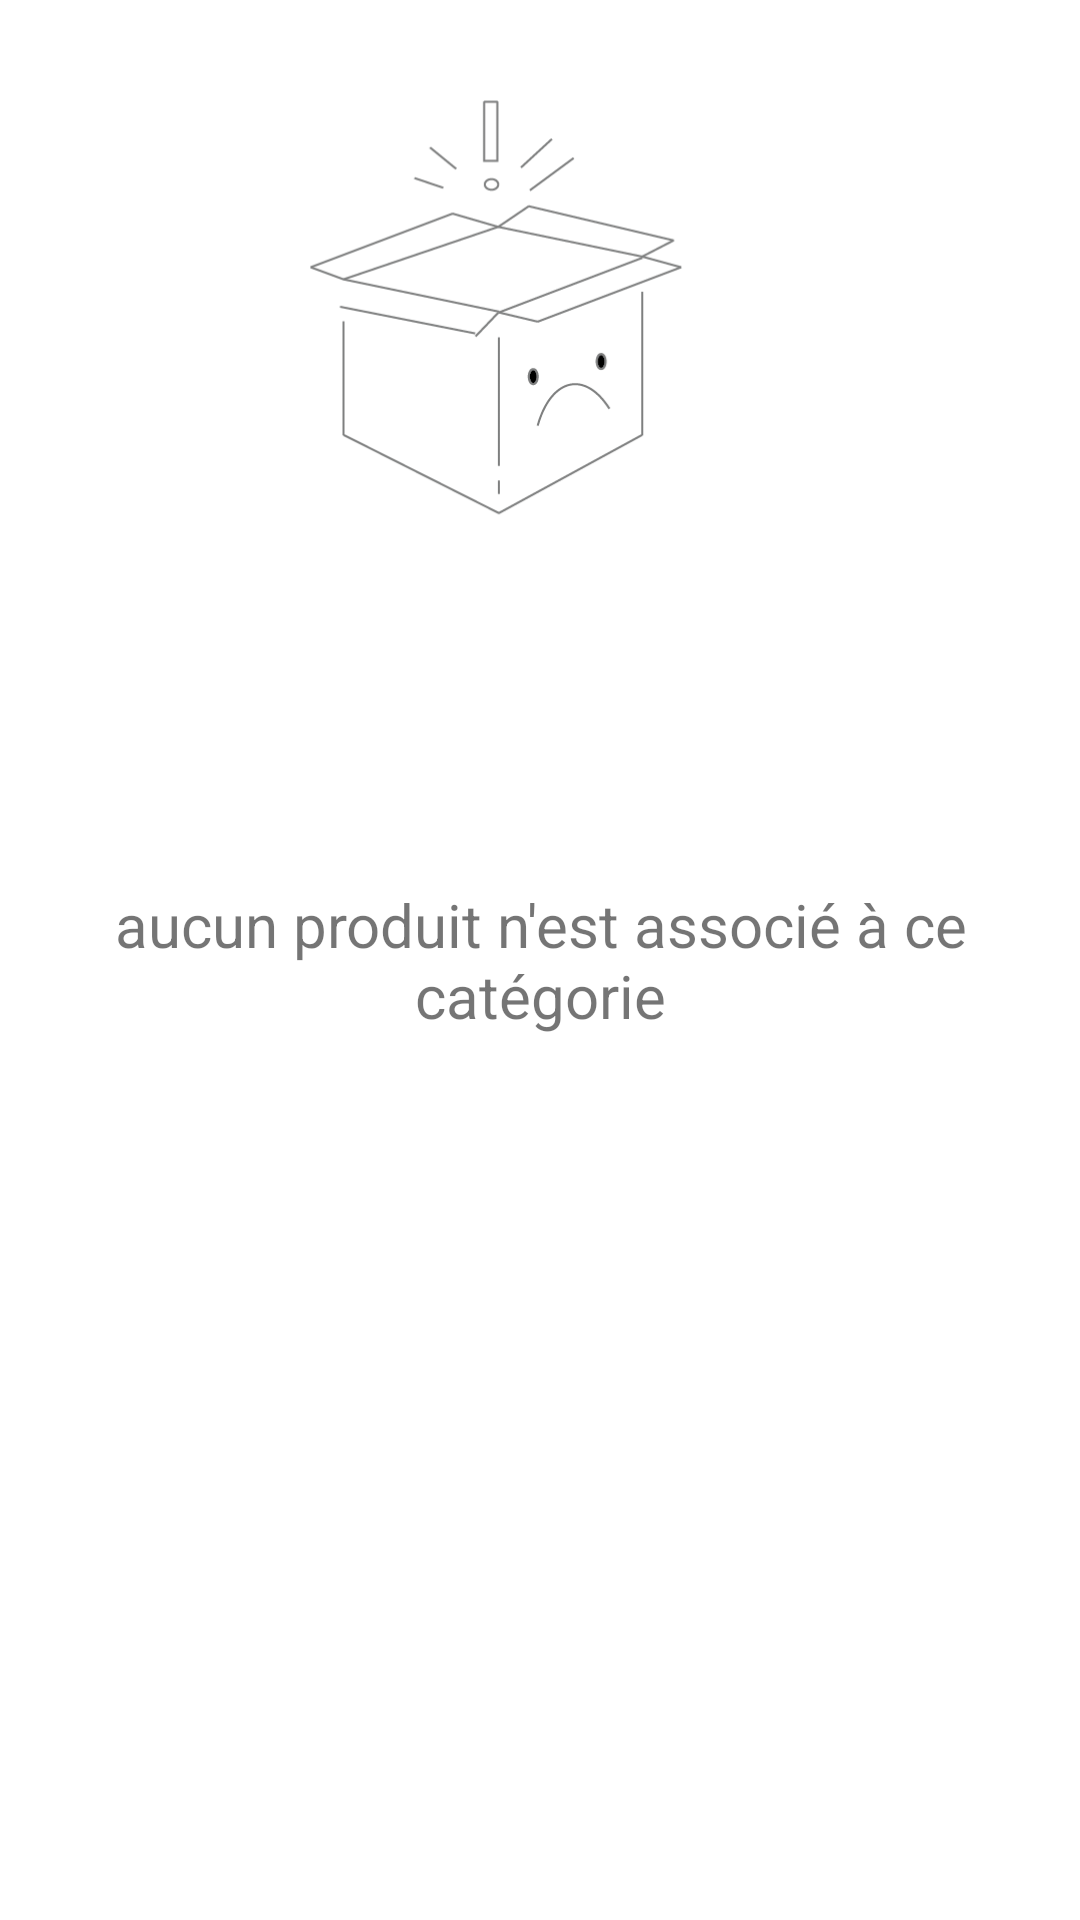

Here is an Android app screen rendered from its layout file. Give the layout XML and the strings, colors and styles it references.
<!-- AndroidManifest.xml: fallback theme Theme.MaterialComponents.DayNight.NoActionBar -->
<!-- res/layout/no_product.xml -->
<?xml version="1.0" encoding="utf-8"?>
<LinearLayout xmlns:android="http://schemas.android.com/apk/res/android"
    android:orientation="vertical" android:layout_width="match_parent"
    android:layout_height="match_parent"
    android:weightSum="10"
    android:layout_margin="10dp"

    >


<ImageView
    android:layout_width="match_parent"
    android:layout_height="0dp"
    android:src="@drawable/empty_box"
    android:layout_weight="5"

    />
    <TextView
        android:padding="10dp"
        android:layout_margin="20dp"
        android:layout_width="match_parent"
        android:layout_height="wrap_content"
        android:textSize="20sp"
        android:textAlignment="center"
        android:text="@string/no_product"
        android:layout_weight="5"
        />
</LinearLayout>
<!-- resources referenced by this layout -->
<resources>
  <!-- drawable empty_box: png bitmap (drawable, 11391 bytes) -->
  <string name="no_product">aucun produit n\'est associé à ce catégorie</string>
</resources>
